2-way image classification set "600x600data" from GitHub (AndyWang1996/DeepLearningProjectGroup4); label vocabulary: normal, pneumonia.

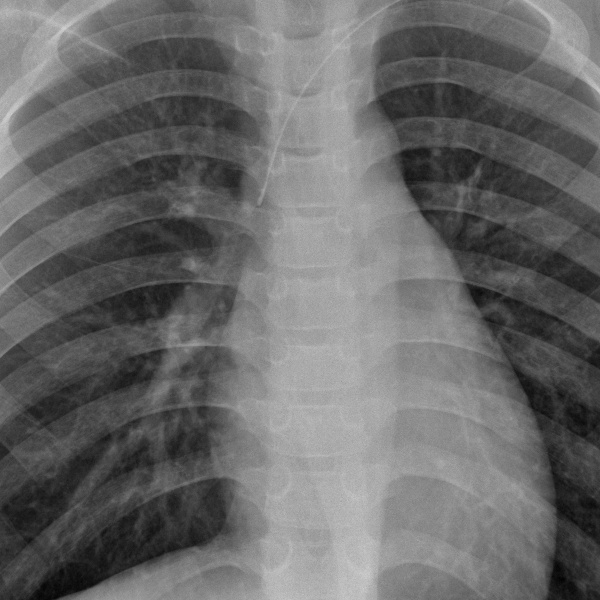
Label: normal

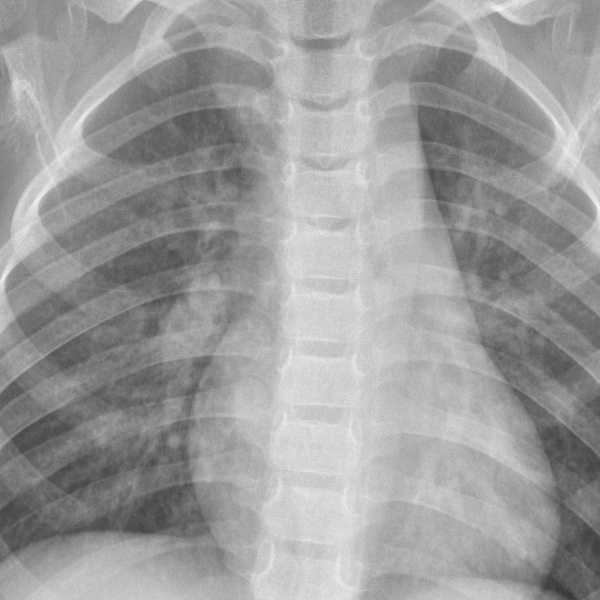
Label: normal

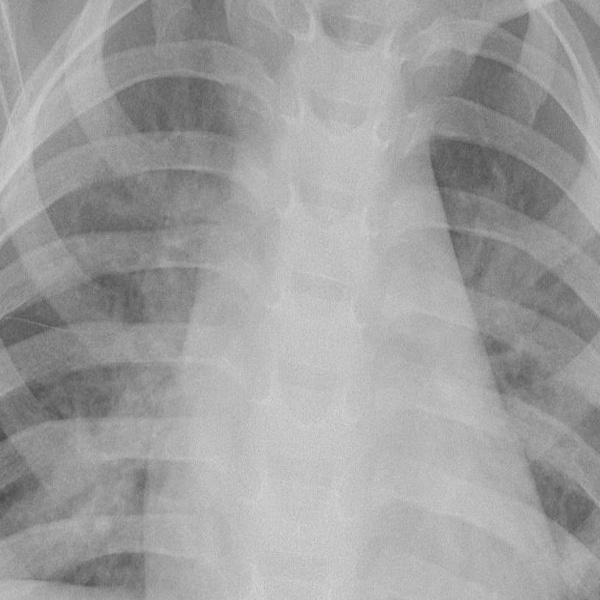
Label: pneumonia

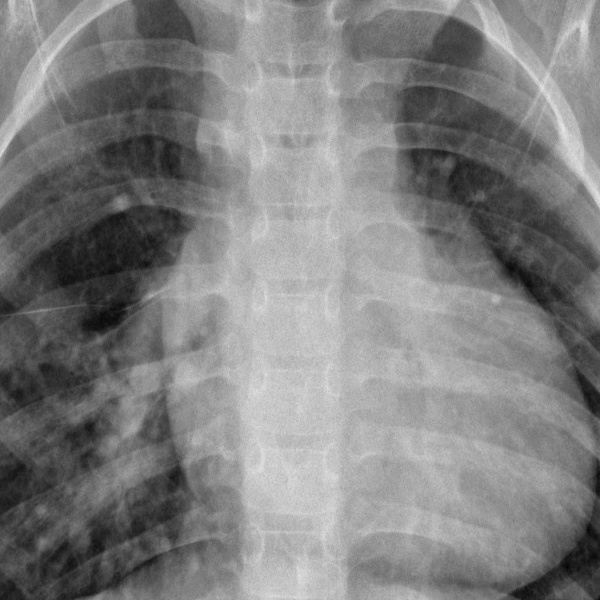
Label: pneumonia

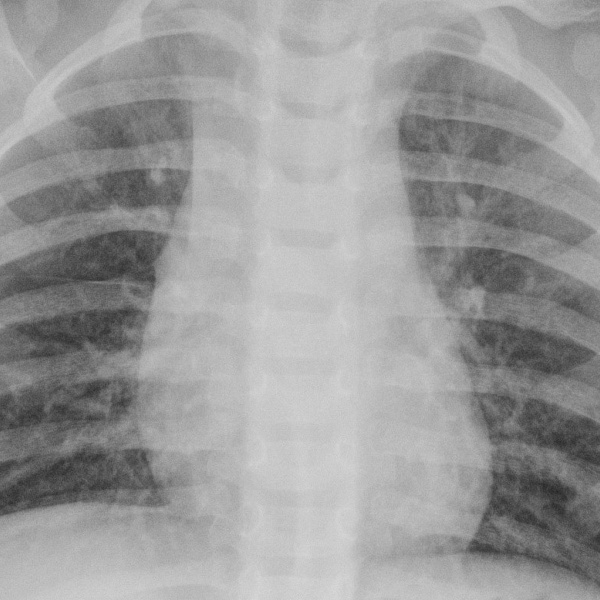
Label: normal

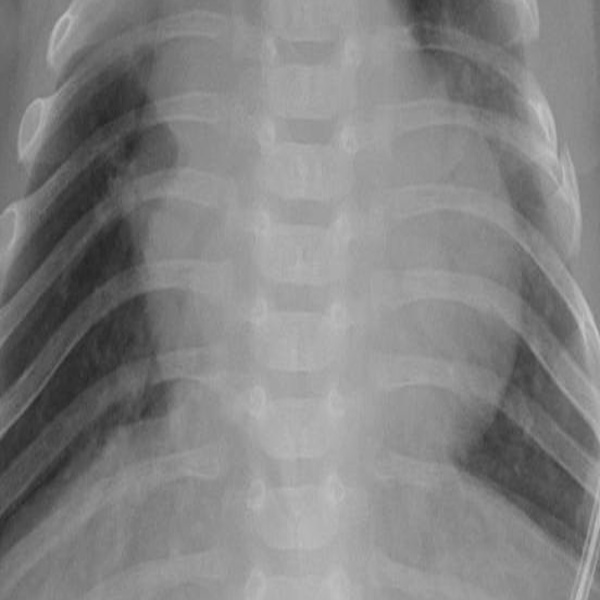
Label: pneumonia
